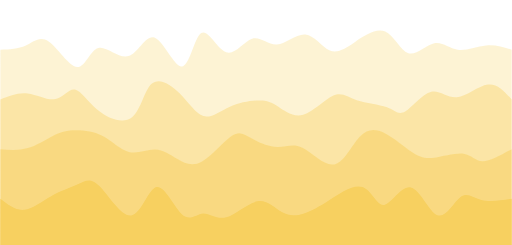
t = 0.00 s
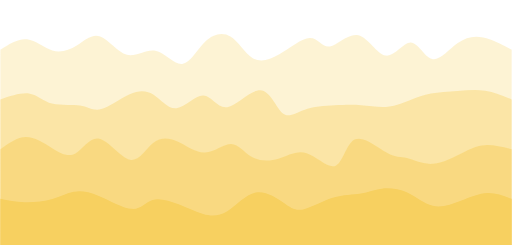
t = 0.75 s
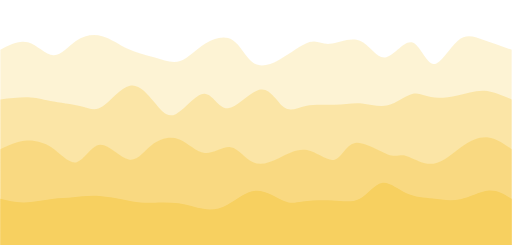
t = 1.25 s
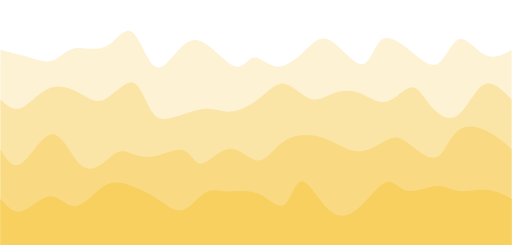
t = 2.00 s
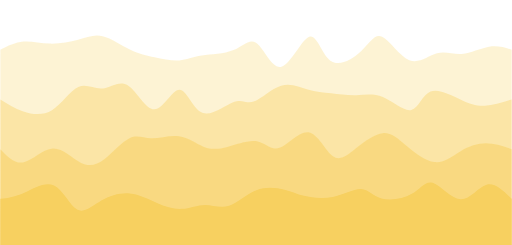
t = 2.75 s
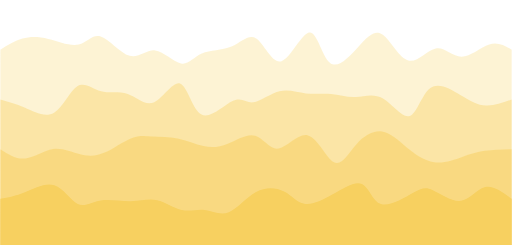
t = 3.25 s

The animated SVG that drew these frames (rendered in a browser with its animation timeline set to each time). Animation: 4 CSS @keyframes rules; one cycle of 4.00 s, repeats indefinitely.

<svg width="100%" height="100%" id="svg" viewBox="0 0 1440 690" xmlns="http://www.w3.org/2000/svg" class="transition duration-300 ease-in-out delay-150"><style>
          .path-0{
            animation:pathAnim-0 4s;
            animation-timing-function: linear;
            animation-iteration-count: infinite;
          }
          @keyframes pathAnim-0{
            0%{
              d: path("M 0,700 C 0,700 0,140 0,140 C 25.27498169589751,138.89565595494474 50.54996339179502,137.79131190988952 72,128 C 93.45003660820498,118.20868809011048 111.07512812871741,99.73040831538668 136,117 C 160.9248718712826,134.26959168461332 193.1495240933354,187.28705482856378 216,189 C 238.8504759066646,190.71294517143622 252.32677549794107,141.12137237035827 276,135 C 299.67322450205893,128.87862762964173 333.5433739149002,166.2274556900031 361,158 C 388.4566260850998,149.7725443099969 409.4997288424581,95.96880486962935 435,106 C 460.5002711575419,116.03119513037065 490.45771071526747,189.8973248314794 512,187 C 533.5422892847325,184.1026751685206 546.669428296472,104.44189580445314 566,93 C 585.330571703528,81.55810419554686 610.8645760988445,138.33509195070806 636,147 C 661.1354239011555,155.66490804929194 685.8722673081498,116.21773639271457 709,109 C 732.1277326918502,101.78226360728543 753.6463546685561,126.79396247843361 779,125 C 804.3536453314439,123.20603752156639 833.5423140176258,94.60641369355103 859,97 C 884.4576859823742,99.39358630644897 906.1843892609413,132.78038274736224 928,142 C 949.8156107390587,151.21961725263776 971.7201289386094,136.2720553169999 999,118 C 1026.2798710613906,99.72794468300009 1058.9350949846212,78.13139598463808 1084,89 C 1109.0649050153788,99.86860401536192 1126.539491122905,143.20236074444782 1149,150 C 1171.460508877095,156.79763925555218 1198.9069405237574,127.0591610375707 1222,122 C 1245.0930594762426,116.9408389624293 1263.8327467820652,136.5609951052694 1288,140 C 1312.1672532179348,143.4390048947306 1341.762072347981,130.6968585413516 1368,128 C 1394.237927652019,125.30314145864841 1417.1189638260093,132.6515707293242 1440,140 C 1440,140 1440,700 1440,700 Z");
            }
            25%{
              d: path("M 0,700 C 0,700 0,140 0,140 C 25.27905235690175,118.95988489630521 50.5581047138035,97.91976979261042 76,105 C 101.4418952861965,112.08023020738958 127.04663350168772,147.2808057258635 150,151 C 172.95336649831228,154.7191942741365 193.25536127944568,126.95700730393551 215,108 C 236.74463872055432,89.04299269606449 259.93192138052945,78.89116505839449 283,92 C 306.06807861947055,105.10883494160551 329.0169531984366,141.47833246248646 355,153 C 380.9830468015634,164.52166753751354 410.0002658257241,151.1955050916596 437,155 C 463.9997341742759,158.8044949083404 488.981983498667,179.7396471708752 512,178 C 535.018016501333,176.2603528291248 556.0718001796077,151.84590622483955 580,126 C 603.9281998203923,100.15409377516043 630.730815782902,72.8767279297665 652,88 C 673.269184217098,103.1232720702335 689.0049366887837,160.64718205609452 710,181 C 730.9950633112163,201.35281794390548 757.249437461963,184.53454384585544 788,162 C 818.750562538037,139.46545615414456 853.9973134633647,111.21464256048385 876,110 C 898.0026865366353,108.78535743951615 906.7613086845787,134.60688591220918 928,127 C 949.2386913154213,119.39311408779082 982.9574517983208,78.35781379067937 1011,93 C 1039.0425482016792,107.64218620932063 1061.4088841221374,177.9618589250733 1086,179 C 1110.5911158778626,180.0381410749267 1137.4070117131291,111.79475050902732 1158,110 C 1178.5929882868709,108.20524949097268 1192.9630690253466,172.8591390388174 1214,181 C 1235.0369309746534,189.1408609611826 1262.7407121854835,140.768693335703 1287,116 C 1311.2592878145165,91.23130666429701 1332.0740822327189,90.06608761837057 1357,98 C 1381.9259177672811,105.93391238162943 1410.9629588836406,122.96695619081471 1440,140 C 1440,140 1440,700 1440,700 Z");
            }
            50%{
              d: path("M 0,700 C 0,700 0,140 0,140 C 28.87779008842834,147.2525975290739 57.75558017685668,154.50519505814782 83,162 C 108.24441982314332,169.49480494185218 129.8554693810016,177.2318172964826 149,170 C 168.1445306189984,162.7681827035174 184.8225422991369,140.5675357559218 210,136 C 235.1774577008631,131.4324642440782 268.85436142245084,144.4980396798303 297,131 C 325.14563857754916,117.5019603201697 347.7600120110596,77.44030552475701 369,89 C 390.2399879889404,100.55969447524299 410.1055905333107,163.74073822114173 430,183 C 449.8944094666893,202.25926177885827 469.8176258556979,177.5967415906761 491,153 C 512.1823741443021,128.4032584093239 534.6239060438978,103.87229541615386 565,116 C 595.3760939561022,128.12770458384614 633.6867499687105,176.91407674470852 659,186 C 684.3132500312895,195.08592325529148 696.6290940812604,164.47139760501204 714,162 C 731.3709059187396,159.52860239498796 753.7968737062479,185.20033283524336 779,187 C 804.2031262937521,188.79966716475664 832.183411093748,166.72727105401455 856,144 C 879.816588906252,121.27272894598545 899.469481918761,97.89058294869844 928,113 C 956.530518081239,128.10941705130156 993.9386612312087,181.71039715119167 1018,181 C 1042.0613387687913,180.28960284880833 1052.7758731564045,125.26782844653489 1075,111 C 1097.2241268435955,96.73217155346511 1130.9578461431734,123.21828906266882 1160,147 C 1189.0421538568266,170.78171093733118 1213.3927422709019,191.8590153027898 1234,178 C 1254.6072577290981,164.1409846972102 1271.4711847732187,115.34564972617197 1293,110 C 1314.5288152267813,104.65435027382803 1340.722518636223,142.7583857925223 1366,155 C 1391.277481363777,167.2416142074777 1415.6387406818885,153.62080710373885 1440,140 C 1440,140 1440,700 1440,700 Z");
            }
            75%{
              d: path("M 0,700 C 0,700 0,140 0,140 C 18.59960754245612,123.52630856461832 37.19921508491224,107.05261712923662 59,102 C 80.80078491508776,96.94738287076338 105.80274720280715,103.31584004767181 135,107 C 164.19725279719285,110.68415995232819 197.58979610385916,111.68402268007613 222,104 C 246.41020389614084,96.31597731992387 261.83806838175605,79.9480692320237 285,92 C 308.16193161824395,104.0519307679763 339.05793036911683,144.52370039182904 365,157 C 390.94206963088317,169.47629960817096 411.93021014177685,153.9571292006601 436,154 C 460.06978985822315,154.0428707993399 487.22122906377604,169.64778280553065 508,176 C 528.778770936224,182.35221719446935 543.1848736031187,179.45173957721732 568,170 C 592.8151263968813,160.54826042278268 628.0392765237491,144.5452588856 656,126 C 683.9607234762509,107.45474111440001 704.6580203018848,86.36722488038276 726,109 C 747.3419796981152,131.63277511961724 769.3286422687116,197.98584159286892 796,188 C 822.6713577312884,178.01415840713108 854.0274106232686,91.68940874814153 875,90 C 895.9725893767314,88.31059125185847 906.5617152382143,171.25652341456504 930,190 C 953.4382847617857,208.74347658543496 989.725728423874,163.2844975935983 1015,132 C 1040.274271576126,100.71550240640171 1054.5353710662898,83.60548621104174 1075,101 C 1095.4646289337102,118.39451378895826 1122.1327873109665,170.2935575622347 1149,177 C 1175.8672126890335,183.7064424377653 1202.933479689844,145.22028354001958 1228,141 C 1253.066520310156,136.77971645998042 1276.1332939296574,166.82530827768701 1302,166 C 1327.8667060703426,165.17469172231299 1356.5333445915264,133.47848334923228 1380,124 C 1403.4666554084736,114.52151665076772 1421.7333277042367,127.26075832538386 1440,140 C 1440,140 1440,700 1440,700 Z");
            }
            100%{
              d: path("M 0,700 C 0,700 0,140 0,140 C 25.27498169589751,138.89565595494474 50.54996339179502,137.79131190988952 72,128 C 93.45003660820498,118.20868809011048 111.07512812871741,99.73040831538668 136,117 C 160.9248718712826,134.26959168461332 193.1495240933354,187.28705482856378 216,189 C 238.8504759066646,190.71294517143622 252.32677549794107,141.12137237035827 276,135 C 299.67322450205893,128.87862762964173 333.5433739149002,166.2274556900031 361,158 C 388.4566260850998,149.7725443099969 409.4997288424581,95.96880486962935 435,106 C 460.5002711575419,116.03119513037065 490.45771071526747,189.8973248314794 512,187 C 533.5422892847325,184.1026751685206 546.669428296472,104.44189580445314 566,93 C 585.330571703528,81.55810419554686 610.8645760988445,138.33509195070806 636,147 C 661.1354239011555,155.66490804929194 685.8722673081498,116.21773639271457 709,109 C 732.1277326918502,101.78226360728543 753.6463546685561,126.79396247843361 779,125 C 804.3536453314439,123.20603752156639 833.5423140176258,94.60641369355103 859,97 C 884.4576859823742,99.39358630644897 906.1843892609413,132.78038274736224 928,142 C 949.8156107390587,151.21961725263776 971.7201289386094,136.2720553169999 999,118 C 1026.2798710613906,99.72794468300009 1058.9350949846212,78.13139598463808 1084,89 C 1109.0649050153788,99.86860401536192 1126.539491122905,143.20236074444782 1149,150 C 1171.460508877095,156.79763925555218 1198.9069405237574,127.0591610375707 1222,122 C 1245.0930594762426,116.9408389624293 1263.8327467820652,136.5609951052694 1288,140 C 1312.1672532179348,143.4390048947306 1341.762072347981,130.6968585413516 1368,128 C 1394.237927652019,125.30314145864841 1417.1189638260093,132.6515707293242 1440,140 C 1440,140 1440,700 1440,700 Z");
            }
          }</style><path d="M 0,700 C 0,700 0,140 0,140 C 25.27498169589751,138.89565595494474 50.54996339179502,137.79131190988952 72,128 C 93.45003660820498,118.20868809011048 111.07512812871741,99.73040831538668 136,117 C 160.9248718712826,134.26959168461332 193.1495240933354,187.28705482856378 216,189 C 238.8504759066646,190.71294517143622 252.32677549794107,141.12137237035827 276,135 C 299.67322450205893,128.87862762964173 333.5433739149002,166.2274556900031 361,158 C 388.4566260850998,149.7725443099969 409.4997288424581,95.96880486962935 435,106 C 460.5002711575419,116.03119513037065 490.45771071526747,189.8973248314794 512,187 C 533.5422892847325,184.1026751685206 546.669428296472,104.44189580445314 566,93 C 585.330571703528,81.55810419554686 610.8645760988445,138.33509195070806 636,147 C 661.1354239011555,155.66490804929194 685.8722673081498,116.21773639271457 709,109 C 732.1277326918502,101.78226360728543 753.6463546685561,126.79396247843361 779,125 C 804.3536453314439,123.20603752156639 833.5423140176258,94.60641369355103 859,97 C 884.4576859823742,99.39358630644897 906.1843892609413,132.78038274736224 928,142 C 949.8156107390587,151.21961725263776 971.7201289386094,136.2720553169999 999,118 C 1026.2798710613906,99.72794468300009 1058.9350949846212,78.13139598463808 1084,89 C 1109.0649050153788,99.86860401536192 1126.539491122905,143.20236074444782 1149,150 C 1171.460508877095,156.79763925555218 1198.9069405237574,127.0591610375707 1222,122 C 1245.0930594762426,116.9408389624293 1263.8327467820652,136.5609951052694 1288,140 C 1312.1672532179348,143.4390048947306 1341.762072347981,130.6968585413516 1368,128 C 1394.237927652019,125.30314145864841 1417.1189638260093,132.6515707293242 1440,140 C 1440,140 1440,700 1440,700 Z" stroke="none" stroke-width="0" fill="#f7d060" fill-opacity="0.265" class="transition-all duration-300 ease-in-out delay-150 path-0"></path><style>
          .path-1{
            animation:pathAnim-1 4s;
            animation-timing-function: linear;
            animation-iteration-count: infinite;
          }
          @keyframes pathAnim-1{
            0%{
              d: path("M 0,700 C 0,700 0,280 0,280 C 25.027779524727215,269.80132123172837 50.05555904945443,259.6026424634568 77,263 C 103.94444095054557,266.3973575365432 132.80554332690954,283.3907513779013 155,279 C 177.19445667309046,274.6092486220987 192.7222676429074,248.83435202493794 210,252 C 227.2777323570926,255.16564797506206 246.30538610146095,287.2718405223471 276,311 C 305.69461389853905,334.7281594776529 346.05618795124883,350.078285885674 371,330 C 395.94381204875117,309.921714114326 405.4698620935438,254.41501593495667 426,236 C 446.5301379064562,217.58498406504333 478.06436367457604,236.26165037449914 504,262 C 529.935636325424,287.73834962550086 550.2726832081522,320.53838256704694 572,327 C 593.7273167918478,333.46161743295306 616.8449034928151,313.58481935731305 645,301 C 673.1550965071849,288.41518064268695 706.3477028205873,283.1223400037008 729,283 C 751.6522971794127,282.8776599962992 763.7642852248355,287.9258206278835 782,300 C 800.2357147751645,312.0741793721165 824.5951562800713,331.17437748476505 853,323 C 881.4048437199287,314.82562251523495 913.8550896548801,279.376669433056 938,269 C 962.1449103451199,258.623330566944 977.9844851004079,273.318944783011 1004,282 C 1030.015514899592,290.681055216989 1066.206969943488,293.3475514349001 1089,302 C 1111.793030056512,310.6524485650999 1121.1876351256399,325.29084947738863 1140,314 C 1158.8123648743601,302.70915052261137 1187.0424895539522,265.48905065554527 1212,259 C 1236.9575104460478,252.51094934445473 1258.6424066585512,276.7529479004301 1286,274 C 1313.3575933414488,271.2470520995699 1346.3878838118424,241.49915774273424 1373,238 C 1399.6121161881576,234.50084225726576 1419.8060580940787,257.25042112863287 1440,280 C 1440,280 1440,700 1440,700 Z");
            }
            25%{
              d: path("M 0,700 C 0,700 0,280 0,280 C 31.765696550782323,270.003154159671 63.531393101564646,260.00630831934194 85,264 C 106.46860689843535,267.99369168065806 117.64012414452372,285.97792088230324 142,296 C 166.35987585547628,306.02207911769676 203.9081103203405,308.08200815144517 229,312 C 254.0918896796595,315.91799184855483 266.7274345741142,321.6940465119162 287,306 C 307.2725654258858,290.3059534880838 335.1821513832025,253.1418058008898 362,244 C 388.8178486167975,234.8581941991102 414.5439598930759,253.7387302845246 435,278 C 455.4560401069241,302.2612697154754 470.64200904449376,331.90327306101176 494,319 C 517.3579909555062,306.09672693898824 548.8880039289493,250.64817747142837 572,250 C 595.1119960710507,249.35182252857163 609.8059752397087,303.5040170532749 637,302 C 664.1940247602913,300.4959829467251 703.8880951122155,243.3357543154723 733,245 C 762.1119048877845,246.6642456845277 780.6416443114292,307.1529656848361 798,324 C 815.3583556885708,340.8470343151639 831.5453276420676,314.05238294518324 856,305 C 880.4546723579324,295.94761705481676 913.1770451203005,304.6375025344309 942,306 C 970.8229548796995,307.3624974655691 995.7464918767303,301.3976069170931 1020,301 C 1044.2535081232697,300.6023930829069 1067.8369873727786,305.77206979719637 1092,300 C 1116.1630126272214,294.22793020280363 1140.905558632156,277.5141138941214 1160,271 C 1179.094441367844,264.4858861058786 1192.5407780985972,268.17147462631794 1213,265 C 1233.4592219014028,261.82852537368206 1260.9313289734544,251.79998760060676 1287,250 C 1313.0686710265456,248.20001239939324 1337.7339060075844,254.6285749712552 1363,261 C 1388.2660939924156,267.3714250287448 1414.1330469962077,273.6857125143724 1440,280 C 1440,280 1440,700 1440,700 Z");
            }
            50%{
              d: path("M 0,700 C 0,700 0,280 0,280 C 17.82350887516325,296.4342381987956 35.6470177503265,312.86847639759117 58,304 C 80.3529822496735,295.13152360240883 107.23543787385728,260.96033260843086 136,249 C 164.76456212614272,237.03966739156914 195.41123075424449,247.29019316868533 221,261 C 246.58876924575551,274.70980683131467 267.11963910916484,291.8788947168277 293,280 C 318.88036089083516,268.1211052831723 350.1102128090962,227.19422796400397 373,233 C 395.8897871909038,238.80577203599603 410.43950965445026,291.34419342715637 428,316 C 445.56049034554974,340.65580657284363 466.131748573103,337.4289983273705 493,329 C 519.868251426897,320.5710016726295 553.0334960531379,306.9398132633616 580,306 C 606.9665039468621,305.0601867366384 627.7342672143452,316.811748619183 653,314 C 678.2657327856548,311.188251380817 708.0294350894816,293.8131922599064 733,274 C 757.9705649105184,254.1868077400936 778.1479924277285,231.93548234119137 801,236 C 823.8520075722715,240.06451765880863 849.3785951996047,270.44487837532824 873,278 C 896.6214048003953,285.55512162467176 918.337626773853,270.2850041574956 941,262 C 963.662373226147,253.71499584250438 987.2708977049831,252.41510499468927 1012,262 C 1036.729102295017,271.5848950053107 1062.5787824062147,292.05457586374723 1088,286 C 1113.4212175937853,279.94542413625277 1138.4139726701578,247.36659155032189 1158,246 C 1177.5860273298422,244.63340844967811 1191.7653269131533,274.4790579349652 1213,299 C 1234.2346730868467,323.5209420650348 1262.524719677228,342.717176709817 1288,325 C 1313.475280322772,307.282823290183 1336.1357943779349,252.65223522576653 1361,239 C 1385.8642056220651,225.34776477423347 1412.9321028110326,252.67388238711675 1440,280 C 1440,280 1440,700 1440,700 Z");
            }
            75%{
              d: path("M 0,700 C 0,700 0,280 0,280 C 20.579799225450223,291.3987229387926 41.15959845090045,302.79744587758523 67,317 C 92.84040154909955,331.20255412241477 123.94140542184849,348.2089394284517 150,330 C 176.0585945781515,311.7910605715483 197.07477986170562,258.3667964086081 219,240 C 240.92522013829438,221.63320359139192 263.759475131329,238.32387493711607 286,239 C 308.240524868671,239.67612506288393 329.88731961297844,224.3377038429275 355,243 C 380.11268038702156,261.6622961570725 408.69124641675705,314.32530969117386 436,305 C 463.30875358324295,295.67469030882614 489.34769471999346,224.361057392377 508,227 C 526.6523052800065,229.638942607623 537.9179747032691,306.2304607393183 565,321 C 592.0820252967309,335.7695392606817 634.9804064669304,288.7170996503498 659,278 C 683.0195935330696,267.2829003496502 688.1603994290095,292.90114065928253 707,290 C 725.8396005709905,287.09885934071747 758.3779958170317,255.67833771251998 787,243 C 815.6220041829683,230.32166228748002 840.3276173028638,236.38550849063753 863,243 C 885.6723826971362,249.61449150936247 906.3115349715131,256.77962832492983 929,263 C 951.6884650284869,269.22037167507017 976.4262428110842,274.495978209643 1000,270 C 1023.5737571889158,265.504021790357 1045.9834937841508,251.2364588364983 1074,269 C 1102.0165062158492,286.7635411635017 1135.639782052313,336.55818644436374 1157,331 C 1178.360217947687,325.44181355563626 1187.4573780065964,264.5307953860468 1211,244 C 1234.5426219934036,223.4692046139532 1272.530705921301,243.31863201144893 1300,266 C 1327.469294078699,288.6813679885511 1344.4197983081995,314.19467656815743 1366,317 C 1387.5802016918005,319.80532343184257 1413.7901008459003,299.9026617159213 1440,280 C 1440,280 1440,700 1440,700 Z");
            }
            100%{
              d: path("M 0,700 C 0,700 0,280 0,280 C 25.027779524727215,269.80132123172837 50.05555904945443,259.6026424634568 77,263 C 103.94444095054557,266.3973575365432 132.80554332690954,283.3907513779013 155,279 C 177.19445667309046,274.6092486220987 192.7222676429074,248.83435202493794 210,252 C 227.2777323570926,255.16564797506206 246.30538610146095,287.2718405223471 276,311 C 305.69461389853905,334.7281594776529 346.05618795124883,350.078285885674 371,330 C 395.94381204875117,309.921714114326 405.4698620935438,254.41501593495667 426,236 C 446.5301379064562,217.58498406504333 478.06436367457604,236.26165037449914 504,262 C 529.935636325424,287.73834962550086 550.2726832081522,320.53838256704694 572,327 C 593.7273167918478,333.46161743295306 616.8449034928151,313.58481935731305 645,301 C 673.1550965071849,288.41518064268695 706.3477028205873,283.1223400037008 729,283 C 751.6522971794127,282.8776599962992 763.7642852248355,287.9258206278835 782,300 C 800.2357147751645,312.0741793721165 824.5951562800713,331.17437748476505 853,323 C 881.4048437199287,314.82562251523495 913.8550896548801,279.376669433056 938,269 C 962.1449103451199,258.623330566944 977.9844851004079,273.318944783011 1004,282 C 1030.015514899592,290.681055216989 1066.206969943488,293.3475514349001 1089,302 C 1111.793030056512,310.6524485650999 1121.1876351256399,325.29084947738863 1140,314 C 1158.8123648743601,302.70915052261137 1187.0424895539522,265.48905065554527 1212,259 C 1236.9575104460478,252.51094934445473 1258.6424066585512,276.7529479004301 1286,274 C 1313.3575933414488,271.2470520995699 1346.3878838118424,241.49915774273424 1373,238 C 1399.6121161881576,234.50084225726576 1419.8060580940787,257.25042112863287 1440,280 C 1440,280 1440,700 1440,700 Z");
            }
          }</style><path d="M 0,700 C 0,700 0,280 0,280 C 25.027779524727215,269.80132123172837 50.05555904945443,259.6026424634568 77,263 C 103.94444095054557,266.3973575365432 132.80554332690954,283.3907513779013 155,279 C 177.19445667309046,274.6092486220987 192.7222676429074,248.83435202493794 210,252 C 227.2777323570926,255.16564797506206 246.30538610146095,287.2718405223471 276,311 C 305.69461389853905,334.7281594776529 346.05618795124883,350.078285885674 371,330 C 395.94381204875117,309.921714114326 405.4698620935438,254.41501593495667 426,236 C 446.5301379064562,217.58498406504333 478.06436367457604,236.26165037449914 504,262 C 529.935636325424,287.73834962550086 550.2726832081522,320.53838256704694 572,327 C 593.7273167918478,333.46161743295306 616.8449034928151,313.58481935731305 645,301 C 673.1550965071849,288.41518064268695 706.3477028205873,283.1223400037008 729,283 C 751.6522971794127,282.8776599962992 763.7642852248355,287.9258206278835 782,300 C 800.2357147751645,312.0741793721165 824.5951562800713,331.17437748476505 853,323 C 881.4048437199287,314.82562251523495 913.8550896548801,279.376669433056 938,269 C 962.1449103451199,258.623330566944 977.9844851004079,273.318944783011 1004,282 C 1030.015514899592,290.681055216989 1066.206969943488,293.3475514349001 1089,302 C 1111.793030056512,310.6524485650999 1121.1876351256399,325.29084947738863 1140,314 C 1158.8123648743601,302.70915052261137 1187.0424895539522,265.48905065554527 1212,259 C 1236.9575104460478,252.51094934445473 1258.6424066585512,276.7529479004301 1286,274 C 1313.3575933414488,271.2470520995699 1346.3878838118424,241.49915774273424 1373,238 C 1399.6121161881576,234.50084225726576 1419.8060580940787,257.25042112863287 1440,280 C 1440,280 1440,700 1440,700 Z" stroke="none" stroke-width="0" fill="#f7d060" fill-opacity="0.4" class="transition-all duration-300 ease-in-out delay-150 path-1"></path><style>
          .path-2{
            animation:pathAnim-2 4s;
            animation-timing-function: linear;
            animation-iteration-count: infinite;
          }
          @keyframes pathAnim-2{
            0%{
              d: path("M 0,700 C 0,700 0,420 0,420 C 25.789087258853407,422.2054298674881 51.57817451770681,424.4108597349762 77,417 C 102.42182548229319,409.5891402650238 127.47638918802616,392.5619909275834 149,382 C 170.52361081197384,371.4380090724166 188.5162687301886,367.3411765546904 212,367 C 235.4837312698114,366.6588234453096 264.4585358912194,370.07330285365526 290,384 C 315.5414641087806,397.92669714634474 337.6495877049337,422.3656120306886 362,428 C 386.3504122950663,433.6343879693114 412.9431132890456,420.46424902359036 436,421 C 459.0568867109544,421.53575097640964 478.57795913888367,435.7773918749499 499,448 C 519.4220408611163,460.2226081250501 540.7450501554199,470.42618347660976 568,455 C 595.2549498445801,439.57381652339024 628.4418402394369,398.5178742186109 651,383 C 673.5581597605631,367.4821257813891 685.4875888868328,377.5023196489466 706,389 C 726.5124111131672,400.4976803510534 755.6078042132318,413.4728471856028 780,414 C 804.3921957867682,414.5271528143972 824.0811942602402,402.60629160864227 851,416 C 877.9188057397598,429.39370839135773 912.067418745808,468.10198637982813 940,463 C 967.932581254192,457.89801362017187 989.6491307565277,408.98576287204526 1012,385 C 1034.3508692434723,361.01423712795474 1057.3360582280807,361.95496213199084 1083,375 C 1108.6639417719193,388.04503786800916 1137.0066363311496,413.1943885999913 1159,428 C 1180.9933636688504,442.8056114000087 1196.6373964473207,447.2674834680435 1222,444 C 1247.3626035526793,440.7325165319565 1282.4437778795675,429.73567752783447 1305,433 C 1327.5562221204325,436.26432247216553 1337.5874920344093,453.7898064206187 1358,454 C 1378.4125079655907,454.2101935793813 1409.2062539827953,437.10509678969066 1440,420 C 1440,420 1440,700 1440,700 Z");
            }
            25%{
              d: path("M 0,700 C 0,700 0,420 0,420 C 22.888299157171822,396.43379313998366 45.776598314343644,372.8675862799673 70,375 C 94.22340168565636,377.1324137200327 119.7819058997973,404.96344802011436 144,428 C 168.2180941002027,451.03655197988564 191.09577808646716,469.27862163957514 211,454 C 230.90422191353284,438.72137836042486 247.8349817543342,389.92206542158516 275,393 C 302.1650182456658,396.07793457841484 339.56429489619603,451.0331166740844 366,457 C 392.43570510380397,462.9668833259156 407.9078386608816,419.9454678820772 428,397 C 448.0921613391184,374.0545321179228 472.8043504602774,371.1850117976069 499,382 C 525.1956495397226,392.8149882023931 552.8747594980089,417.31448492749536 579,421 C 605.1252405019911,424.68551507250464 629.6966115476871,407.55704849241175 650,413 C 670.3033884523129,418.44295150758825 686.3387943112427,446.4573211028577 708,459 C 729.6612056887573,471.5426788971423 756.9482112073422,468.61366709615777 784,458 C 811.0517887926578,447.38633290384223 837.868360859389,429.088010512511 867,437 C 896.131639140611,444.911989487489 927.5783453551023,479.0342908537982 946,468 C 964.4216546448977,456.9657091462018 969.8182577202016,400.77482607229643 995,395 C 1020.1817422797984,389.22517392770357 1065.148623764091,433.8664048570161 1091,449 C 1116.851376235909,464.1335951429839 1123.5872472234341,449.7595544996393 1141,451 C 1158.4127527765659,452.2404455003607 1186.5023873421724,469.09537714442655 1217,467 C 1247.4976126578276,464.90462285557345 1280.4032034078766,443.8589369226543 1307,426 C 1333.5967965921234,408.1410630773457 1353.884799026321,393.4688751649559 1375,393 C 1396.115200973679,392.5311248350441 1418.0576004868394,406.26556241752206 1440,420 C 1440,420 1440,700 1440,700 Z");
            }
            50%{
              d: path("M 0,700 C 0,700 0,420 0,420 C 17.43549725653373,448.8669318894415 34.87099451306746,477.73386377888306 60,460 C 85.12900548693254,442.26613622111694 117.95151920426389,377.9314767739092 147,378 C 176.0484807957361,378.0685232260908 201.322928669877,442.54022912548015 227,465 C 252.677071330123,487.45977087451985 278.7567661162282,467.9076067241705 298,452 C 317.2432338837718,436.0923932758295 329.65000686521006,423.82934397783794 348,426 C 366.34999313478994,428.17065602216206 390.6432064229317,444.77501736447766 422,442 C 453.3567935770683,439.22498263552234 491.77716744306326,417.0705865642514 515,423 C 538.2228325569367,428.9294134357486 546.2481238048152,462.9426363785169 566,461 C 585.7518761951848,459.0573636214831 617.2303373376751,421.158867921681 646,419 C 674.7696626623249,416.841132078319 700.8305268444843,450.42189193475906 724,452 C 747.1694731555157,453.57810806524094 767.4475552843876,423.1535643392828 789,405 C 810.5524447156124,386.8464356607172 833.3792520179659,380.9638507081097 856,380 C 878.6207479820341,379.0361492918903 901.0354366437487,382.99103282827826 927,395 C 952.9645633562513,407.00896717172174 982.47900140704,427.07201797877747 1012,426 C 1041.52099859296,424.92798202122253 1071.0485577280913,402.7208952566118 1092,393 C 1112.9514422719087,383.2791047433882 1125.3267676805942,386.0444009947753 1148,403 C 1170.6732323194058,419.9555990052247 1203.6443715495313,451.101500764287 1227,443 C 1250.3556284504687,434.898499235713 1264.09574612128,387.54959594807656 1288,368 C 1311.90425387872,348.45040405192344 1345.9726439653484,356.7001154434067 1373,370 C 1400.0273560346516,383.2998845565933 1420.0136780173257,401.64994227829663 1440,420 C 1440,420 1440,700 1440,700 Z");
            }
            75%{
              d: path("M 0,700 C 0,700 0,420 0,420 C 21.653254490463368,438.5946021106447 43.306508980926736,457.18920422128946 68,456 C 92.69349101907326,454.81079577871054 120.42721856675641,433.8377852254869 148,432 C 175.5727814332436,430.1622147745131 202.98461675204766,447.4596548767629 226,456 C 249.01538324795234,464.5403451232371 267.634314425053,464.3235952674614 292,446 C 316.365685574947,427.6764047325386 346.4781255477403,391.24596405339156 369,377 C 391.5218744522597,362.75403594660844 406.45318338398573,370.6925485189722 427,372 C 447.54681661601427,373.3074514810278 473.709140916317,367.98384187071946 500,371 C 526.290859083683,374.01615812928054 552.7102529507459,385.37208399814995 574,397 C 595.2897470492541,408.62791600185005 611.4498472806988,420.52782213668075 637,412 C 662.5501527193012,403.47217786331925 697.4903579264586,374.51662745512704 722,380 C 746.5096420735414,385.48337254487296 760.5887210134671,425.40566804281116 785,420 C 809.4112789865329,414.59433195718884 844.1547580196733,363.8607003736284 872,370 C 899.8452419803267,376.1392996263716 920.7922469078392,439.1515304626756 940,455 C 959.2077530921608,470.8484695373244 976.6762543489706,439.5331777756694 999,414 C 1021.3237456510294,388.4668222243306 1048.5027356962787,368.7157584346467 1072,369 C 1095.4972643037213,369.2842415653533 1115.3128028659141,389.60378848574396 1140,411 C 1164.6871971340859,432.39621151425604 1194.246052840064,454.86908762237783 1222,461 C 1249.753947159936,467.13091237762217 1275.702985773829,456.91986102474436 1299,445 C 1322.297014226171,433.08013897525564 1342.9420040646203,419.4514682786445 1366,415 C 1389.0579959353797,410.5485317213555 1414.52899796769,415.27426586067776 1440,420 C 1440,420 1440,700 1440,700 Z");
            }
            100%{
              d: path("M 0,700 C 0,700 0,420 0,420 C 25.789087258853407,422.2054298674881 51.57817451770681,424.4108597349762 77,417 C 102.42182548229319,409.5891402650238 127.47638918802616,392.5619909275834 149,382 C 170.52361081197384,371.4380090724166 188.5162687301886,367.3411765546904 212,367 C 235.4837312698114,366.6588234453096 264.4585358912194,370.07330285365526 290,384 C 315.5414641087806,397.92669714634474 337.6495877049337,422.3656120306886 362,428 C 386.3504122950663,433.6343879693114 412.9431132890456,420.46424902359036 436,421 C 459.0568867109544,421.53575097640964 478.57795913888367,435.7773918749499 499,448 C 519.4220408611163,460.2226081250501 540.7450501554199,470.42618347660976 568,455 C 595.2549498445801,439.57381652339024 628.4418402394369,398.5178742186109 651,383 C 673.5581597605631,367.4821257813891 685.4875888868328,377.5023196489466 706,389 C 726.5124111131672,400.4976803510534 755.6078042132318,413.4728471856028 780,414 C 804.3921957867682,414.5271528143972 824.0811942602402,402.60629160864227 851,416 C 877.9188057397598,429.39370839135773 912.067418745808,468.10198637982813 940,463 C 967.932581254192,457.89801362017187 989.6491307565277,408.98576287204526 1012,385 C 1034.3508692434723,361.01423712795474 1057.3360582280807,361.95496213199084 1083,375 C 1108.6639417719193,388.04503786800916 1137.0066363311496,413.1943885999913 1159,428 C 1180.9933636688504,442.8056114000087 1196.6373964473207,447.2674834680435 1222,444 C 1247.3626035526793,440.7325165319565 1282.4437778795675,429.73567752783447 1305,433 C 1327.5562221204325,436.26432247216553 1337.5874920344093,453.7898064206187 1358,454 C 1378.4125079655907,454.2101935793813 1409.2062539827953,437.10509678969066 1440,420 C 1440,420 1440,700 1440,700 Z");
            }
          }</style><path d="M 0,700 C 0,700 0,420 0,420 C 25.789087258853407,422.2054298674881 51.57817451770681,424.4108597349762 77,417 C 102.42182548229319,409.5891402650238 127.47638918802616,392.5619909275834 149,382 C 170.52361081197384,371.4380090724166 188.5162687301886,367.3411765546904 212,367 C 235.4837312698114,366.6588234453096 264.4585358912194,370.07330285365526 290,384 C 315.5414641087806,397.92669714634474 337.6495877049337,422.3656120306886 362,428 C 386.3504122950663,433.6343879693114 412.9431132890456,420.46424902359036 436,421 C 459.0568867109544,421.53575097640964 478.57795913888367,435.7773918749499 499,448 C 519.4220408611163,460.2226081250501 540.7450501554199,470.42618347660976 568,455 C 595.2549498445801,439.57381652339024 628.4418402394369,398.5178742186109 651,383 C 673.5581597605631,367.4821257813891 685.4875888868328,377.5023196489466 706,389 C 726.5124111131672,400.4976803510534 755.6078042132318,413.4728471856028 780,414 C 804.3921957867682,414.5271528143972 824.0811942602402,402.60629160864227 851,416 C 877.9188057397598,429.39370839135773 912.067418745808,468.10198637982813 940,463 C 967.932581254192,457.89801362017187 989.6491307565277,408.98576287204526 1012,385 C 1034.3508692434723,361.01423712795474 1057.3360582280807,361.95496213199084 1083,375 C 1108.6639417719193,388.04503786800916 1137.0066363311496,413.1943885999913 1159,428 C 1180.9933636688504,442.8056114000087 1196.6373964473207,447.2674834680435 1222,444 C 1247.3626035526793,440.7325165319565 1282.4437778795675,429.73567752783447 1305,433 C 1327.5562221204325,436.26432247216553 1337.5874920344093,453.7898064206187 1358,454 C 1378.4125079655907,454.2101935793813 1409.2062539827953,437.10509678969066 1440,420 C 1440,420 1440,700 1440,700 Z" stroke="none" stroke-width="0" fill="#f7d060" fill-opacity="0.53" class="transition-all duration-300 ease-in-out delay-150 path-2"></path><style>
          .path-3{
            animation:pathAnim-3 4s;
            animation-timing-function: linear;
            animation-iteration-count: infinite;
          }
          @keyframes pathAnim-3{
            0%{
              d: path("M 0,700 C 0,700 0,560 0,560 C 21.51085584326784,576.7167865075381 43.02171168653568,593.4335730150763 67,591 C 90.97828831346432,588.5664269849237 117.42400909712512,566.9824944472331 144,552 C 170.57599090287488,537.0175055527669 197.28225192496384,528.6364491959915 218,519 C 238.71774807503616,509.36355080400847 253.44698320301944,498.4717087688009 279,524 C 304.55301679698056,549.5282912311991 340.92981526295836,611.476715728805 369,607 C 397.07018473704164,602.523284271195 416.8337557451471,531.6214283159792 440,527 C 463.1662442548529,522.3785716840208 489.73516175645307,584.0375710072783 512,604 C 534.2648382435469,623.9624289927217 552.2255972290403,602.2282876549078 571,601 C 589.7744027709597,599.7717123450922 609.3624493273853,619.04927837309 636,612 C 662.6375506726147,604.95072162691 696.3246054614184,571.5745988527319 724,567 C 751.6753945385816,562.4254011472681 773.3391288269407,586.6523262159819 794,598 C 814.6608711730593,609.3476737840181 834.3188792308185,607.8160962833405 855,601 C 875.6811207691815,594.1839037166595 897.3853542497855,582.0832886506562 927,563 C 956.6146457502145,543.9167113493438 994.1397037700397,517.8507491140348 1020,527 C 1045.8602962299603,536.1492508859652 1060.0558306700561,580.5137148932047 1081,577 C 1101.9441693299439,573.4862851067953 1129.6369735497365,522.0943913131467 1156,528 C 1182.3630264502635,533.9056086868533 1207.3962751309984,597.1087198542081 1231,606 C 1254.6037248690016,614.8912801457919 1276.7779259262695,569.4707292700209 1296,555 C 1315.2220740737305,540.5292707299791 1331.492021163923,557.0083630657083 1355,563 C 1378.507978836077,568.9916369342917 1409.2539894180386,564.4958184671459 1440,560 C 1440,560 1440,700 1440,700 Z");
            }
            25%{
              d: path("M 0,700 C 0,700 0,560 0,560 C 21.61225693966098,560.1796037731403 43.22451387932196,560.3592075462808 69,562 C 94.77548612067804,563.6407924537192 124.71420142237315,566.7427735880174 147,563 C 169.28579857762685,559.2572264119826 183.91868043118538,548.6696981016497 203,547 C 222.08131956881462,545.3303018983503 245.61107685288545,552.5784340053837 277,561 C 308.38892314711455,569.4215659946163 347.6370121572728,579.0165658768154 372,582 C 396.3629878427272,584.9834341231846 405.84087451802327,581.3553024873545 425,575 C 444.15912548197673,568.6446975126455 472.999489770634,559.5622241737669 499,566 C 525.000510229366,572.4377758262331 548.161166399441,594.395800817578 571,603 C 593.838833600559,611.604199182422 616.3558446316024,606.8545725559215 640,589 C 663.6441553683976,571.1454274440785 688.4154550741495,540.1859089587355 717,534 C 745.5845449258505,527.8140910412645 777.9823350717998,546.4017916091368 799,562 C 820.0176649282002,577.5982083908632 829.6552046386515,590.2069246047172 852,586 C 874.3447953613485,581.7930753952828 909.396846373594,560.7705099719942 939,555 C 968.603153626406,549.2294900280058 992.7574098669722,558.7110355073058 1013,551 C 1033.2425901330278,543.2889644926942 1049.5735141585164,518.3853479987825 1071,516 C 1092.4264858414836,513.6146520012175 1118.948533498961,533.7475724975637 1143,547 C 1167.051466501039,560.2524275024363 1188.6323518456393,566.6243620109624 1214,571 C 1239.3676481543607,575.3756379890376 1268.5220591184816,577.754979458587 1297,569 C 1325.4779408815184,560.245020541413 1353.2794116804337,540.3557201546894 1377,537 C 1400.7205883195663,533.6442798453106 1420.3602941597833,546.8221399226553 1440,560 C 1440,560 1440,700 1440,700 Z");
            }
            50%{
              d: path("M 0,700 C 0,700 0,560 0,560 C 17.93444238258912,580.8180810648059 35.86888476517824,601.6361621296118 60,595 C 84.13111523482176,588.3638378703882 114.45890332187619,554.2734325463589 140,553 C 165.5410966781238,551.7265674536411 186.29550194731704,583.2701076849524 211,581 C 235.70449805268296,578.7298923150476 264.3590888888557,542.6461367138311 289,526 C 313.6409111111443,509.3538632861689 334.2681424972602,512.1453454597229 359,520 C 383.7318575027398,527.8546545402771 412.5683411221035,540.7724814472772 439,558 C 465.4316588778965,575.2275185527228 489.4584930143254,596.764728751168 512,592 C 534.5415069856746,587.235271248832 555.597686820595,556.1686035480509 575,544 C 594.402313179405,531.8313964519491 612.1507597032946,538.5608570566285 638,539 C 663.8492402967054,539.4391429433715 697.7992743662268,533.5879682254355 727,546 C 756.2007256337732,558.4120317745645 780.6521428317977,589.0872700416296 799,577 C 817.3478571682023,564.9127299583704 829.5921543065824,510.0629516080463 850,511 C 870.4078456934176,511.9370483919537 898.9792399418724,568.6609235261855 927,593 C 955.0207600581276,617.3390764738145 982.4908859259283,609.293354287212 1010,585 C 1037.5091140740717,560.706645712788 1065.0572163544143,520.1656593249661 1086,513 C 1106.9427836455857,505.83434067503384 1121.2802486564137,532.0440084129234 1146,537 C 1170.7197513435863,541.9559915870766 1205.8217890199303,525.6583070233402 1230,524 C 1254.1782109800697,522.3416929766598 1267.4325952638649,535.3227634937161 1290,538 C 1312.5674047361351,540.6772365062839 1344.44782992461,533.0506390017954 1371,535 C 1397.55217007539,536.9493609982046 1418.7760850376949,548.4746804991023 1440,560 C 1440,560 1440,700 1440,700 Z");
            }
            75%{
              d: path("M 0,700 C 0,700 0,560 0,560 C 21.490430327138093,549.1933959712106 42.980860654276185,538.3867919424213 70,525 C 97.01913934572381,511.6132080575787 129.56698771003332,495.64622820152545 155,512 C 180.43301228996668,528.3537717984746 198.75118850559056,577.0282952514768 218,593 C 237.24881149440944,608.9717047485232 257.4282582676045,592.2405907925671 283,578 C 308.5717417323955,563.7594092074329 339.5357784239913,552.009341578255 367,553 C 394.4642215760087,553.990658421745 418.4286280364301,567.7220428944133 442,576 C 465.5713719635699,584.2779571055867 488.7497094302879,587.1024868440919 511,587 C 533.2502905697121,586.8975131559081 554.5725342424182,583.868009729219 577,588 C 599.4274657575818,592.131990270781 622.9601536000393,603.425474239032 646,593 C 669.0398463999607,582.574525760968 691.5868513574242,550.4300933146528 719,532 C 746.4131486425758,513.5699066853472 778.6924409702638,508.8541525023568 801,520 C 823.3075590297362,531.1458474976432 835.6433847615207,558.1532966759198 857,565 C 878.3566152384793,571.8467033240802 908.7340199836538,558.5326607939636 939,542 C 969.2659800163462,525.4673392060364 999.4205353038642,505.7160601482259 1018,515 C 1036.5794646961358,524.2839398517741 1043.583838800889,562.6030986131326 1069,574 C 1094.416161199111,585.3969013868674 1138.2441094925796,569.8715453992434 1163,549 C 1187.7558905074204,528.1284546007566 1193.439723228793,501.9107197898935 1214,512 C 1234.560276771207,522.0892802101065 1269.9969975922481,568.4855754411825 1298,569 C 1326.0030024077519,569.5144245588175 1346.5722864022148,524.1469784453764 1369,515 C 1391.4277135977852,505.85302155462364 1415.7138567988927,532.9265107773118 1440,560 C 1440,560 1440,700 1440,700 Z");
            }
            100%{
              d: path("M 0,700 C 0,700 0,560 0,560 C 21.51085584326784,576.7167865075381 43.02171168653568,593.4335730150763 67,591 C 90.97828831346432,588.5664269849237 117.42400909712512,566.9824944472331 144,552 C 170.57599090287488,537.0175055527669 197.28225192496384,528.6364491959915 218,519 C 238.71774807503616,509.36355080400847 253.44698320301944,498.4717087688009 279,524 C 304.55301679698056,549.5282912311991 340.92981526295836,611.476715728805 369,607 C 397.07018473704164,602.523284271195 416.8337557451471,531.6214283159792 440,527 C 463.1662442548529,522.3785716840208 489.73516175645307,584.0375710072783 512,604 C 534.2648382435469,623.9624289927217 552.2255972290403,602.2282876549078 571,601 C 589.7744027709597,599.7717123450922 609.3624493273853,619.04927837309 636,612 C 662.6375506726147,604.95072162691 696.3246054614184,571.5745988527319 724,567 C 751.6753945385816,562.4254011472681 773.3391288269407,586.6523262159819 794,598 C 814.6608711730593,609.3476737840181 834.3188792308185,607.8160962833405 855,601 C 875.6811207691815,594.1839037166595 897.3853542497855,582.0832886506562 927,563 C 956.6146457502145,543.9167113493438 994.1397037700397,517.8507491140348 1020,527 C 1045.8602962299603,536.1492508859652 1060.0558306700561,580.5137148932047 1081,577 C 1101.9441693299439,573.4862851067953 1129.6369735497365,522.0943913131467 1156,528 C 1182.3630264502635,533.9056086868533 1207.3962751309984,597.1087198542081 1231,606 C 1254.6037248690016,614.8912801457919 1276.7779259262695,569.4707292700209 1296,555 C 1315.2220740737305,540.5292707299791 1331.492021163923,557.0083630657083 1355,563 C 1378.507978836077,568.9916369342917 1409.2539894180386,564.4958184671459 1440,560 C 1440,560 1440,700 1440,700 Z");
            }
          }</style><path d="M 0,700 C 0,700 0,560 0,560 C 21.51085584326784,576.7167865075381 43.02171168653568,593.4335730150763 67,591 C 90.97828831346432,588.5664269849237 117.42400909712512,566.9824944472331 144,552 C 170.57599090287488,537.0175055527669 197.28225192496384,528.6364491959915 218,519 C 238.71774807503616,509.36355080400847 253.44698320301944,498.4717087688009 279,524 C 304.55301679698056,549.5282912311991 340.92981526295836,611.476715728805 369,607 C 397.07018473704164,602.523284271195 416.8337557451471,531.6214283159792 440,527 C 463.1662442548529,522.3785716840208 489.73516175645307,584.0375710072783 512,604 C 534.2648382435469,623.9624289927217 552.2255972290403,602.2282876549078 571,601 C 589.7744027709597,599.7717123450922 609.3624493273853,619.04927837309 636,612 C 662.6375506726147,604.95072162691 696.3246054614184,571.5745988527319 724,567 C 751.6753945385816,562.4254011472681 773.3391288269407,586.6523262159819 794,598 C 814.6608711730593,609.3476737840181 834.3188792308185,607.8160962833405 855,601 C 875.6811207691815,594.1839037166595 897.3853542497855,582.0832886506562 927,563 C 956.6146457502145,543.9167113493438 994.1397037700397,517.8507491140348 1020,527 C 1045.8602962299603,536.1492508859652 1060.0558306700561,580.5137148932047 1081,577 C 1101.9441693299439,573.4862851067953 1129.6369735497365,522.0943913131467 1156,528 C 1182.3630264502635,533.9056086868533 1207.3962751309984,597.1087198542081 1231,606 C 1254.6037248690016,614.8912801457919 1276.7779259262695,569.4707292700209 1296,555 C 1315.2220740737305,540.5292707299791 1331.492021163923,557.0083630657083 1355,563 C 1378.507978836077,568.9916369342917 1409.2539894180386,564.4958184671459 1440,560 C 1440,560 1440,700 1440,700 Z" stroke="none" stroke-width="0" fill="#f7d060" fill-opacity="1" class="transition-all duration-300 ease-in-out delay-150 path-3"></path></svg>
